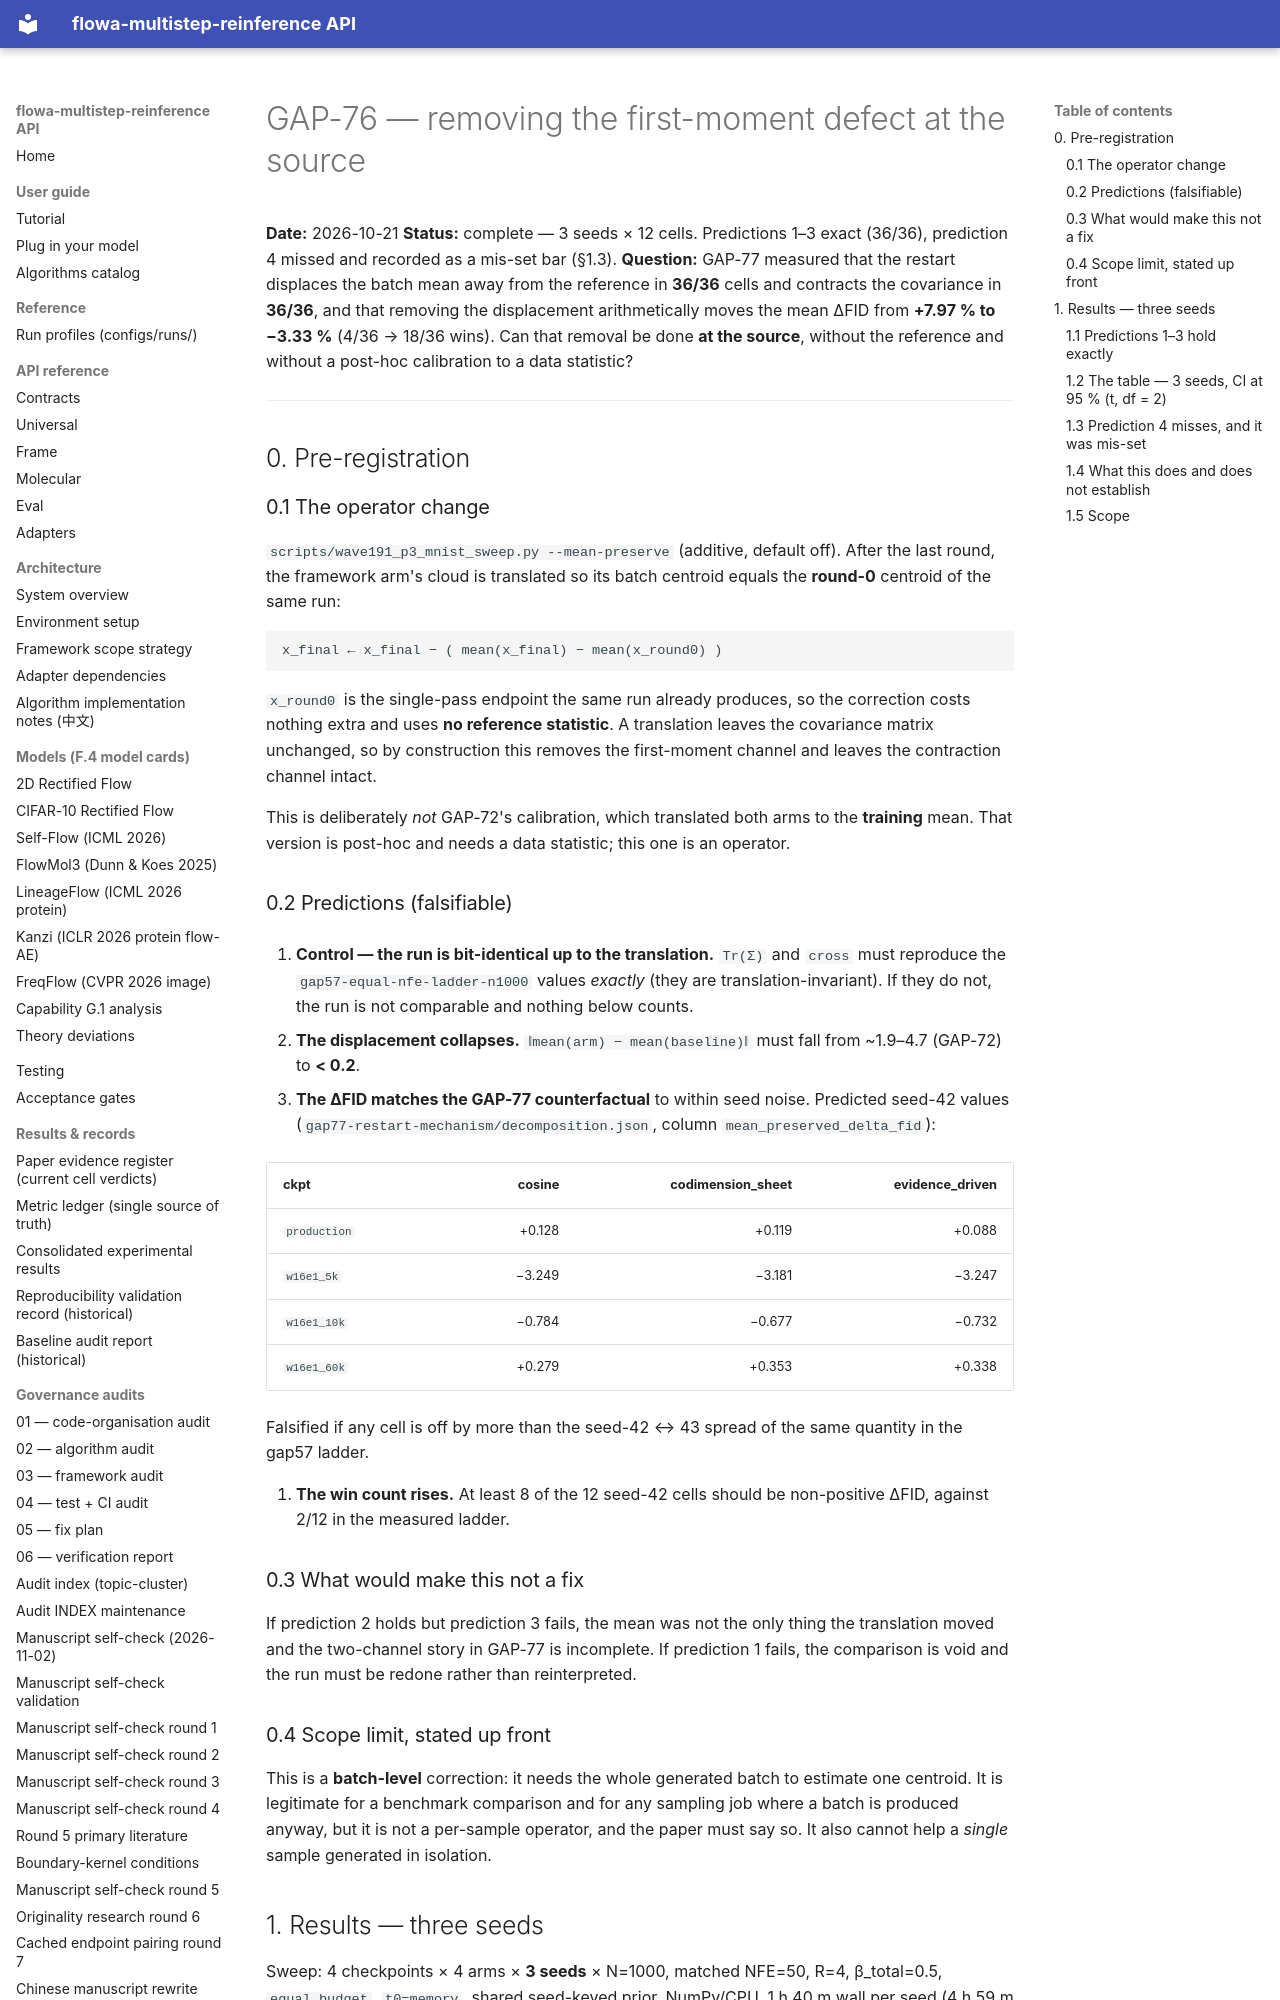

repository: silverenternal/flowa-multistep-reinference · page: audit/gap76-restart-mean-bias/index.html · generator: mkdocs

# GAP-76 — removing the first-moment defect at the source

**Date:** 2026-10-21
**Status:** complete — 3 seeds × 12 cells. Predictions 1–3 exact (36/36),
prediction 4 missed and recorded as a mis-set bar (§1.3).
**Question:** GAP-77 measured that the restart displaces the batch mean away from
the reference in **36/36** cells and contracts the covariance in **36/36**, and
that removing the displacement arithmetically moves the mean ΔFID from
**+7.97 % to −3.33 %** (4/36 → 18/36 wins). Can that removal be done **at the
source**, without the reference and without a post-hoc calibration to a data
statistic?

---

## 0. Pre-registration

### 0.1 The operator change

`scripts/wave191_p3_mnist_sweep.py --mean-preserve` (additive, default off).
After the last round, the framework arm's cloud is translated so its batch
centroid equals the **round-0** centroid of the same run:

```
x_final ← x_final − ( mean(x_final) − mean(x_round0) )
```

`x_round0` is the single-pass endpoint the same run already produces, so the
correction costs nothing extra and uses **no reference statistic**. A
translation leaves the covariance matrix unchanged, so by construction this
removes the first-moment channel and leaves the contraction channel intact.

This is deliberately *not* GAP-72's calibration, which translated both arms to
the **training** mean. That version is post-hoc and needs a data statistic; this
one is an operator.

### 0.2 Predictions (falsifiable)

1. **Control — the run is bit-identical up to the translation.**
   `Tr(Σ)` and `cross` must reproduce the `gap57-equal-nfe-ladder-n1000`
   values *exactly* (they are translation-invariant). If they do not, the run
   is not comparable and nothing below counts.

2. **The displacement collapses.** `‖mean(arm) − mean(baseline)‖` must fall from
   ~1.9–4.7 (GAP-72) to **< 0.2**.

3. **The ΔFID matches the GAP-77 counterfactual** to within seed noise. Predicted
   seed-42 values (`gap77-restart-mechanism/decomposition.json`, column
   `mean_preserved_delta_fid`):

   | ckpt | cosine | codimension_sheet | evidence_driven |
   |---|---:|---:|---:|
   | `production` | +0.128 | +0.119 | +0.088 |
   | `w16e1_5k` | −3.249 | −3.181 | −3.247 |
   | `w16e1_10k` | −0.784 | −0.677 | −0.732 |
   | `w16e1_60k` | +0.279 | +0.353 | +0.338 |

   Falsified if any cell is off by more than the seed-42 ↔ 43 spread of the
   same quantity in the gap57 ladder.

4. **The win count rises.** At least 8 of the 12 seed-42 cells should be
   non-positive ΔFID, against 2/12 in the measured ladder.

### 0.3 What would make this not a fix

If prediction 2 holds but prediction 3 fails, the mean was not the only thing
the translation moved and the two-channel story in GAP-77 is incomplete. If
prediction 1 fails, the comparison is void and the run must be redone rather
than reinterpreted.

### 0.4 Scope limit, stated up front

This is a **batch-level** correction: it needs the whole generated batch to
estimate one centroid. It is legitimate for a benchmark comparison and for any
sampling job where a batch is produced anyway, but it is not a per-sample
operator, and the paper must say so. It also cannot help a *single* sample
generated in isolation.

## 1. Results — three seeds

Sweep: 4 checkpoints × 4 arms × **3 seeds** × N=1000, matched NFE=50, R=4,
β_total=0.5, `equal_budget`, `t0=memory`, shared seed-keyed prior. NumPy/CPU,
1 h 40 m wall per seed (4 h 59 m total). `PYTHONPATH=. python3 tools/gap76_report.py`.
